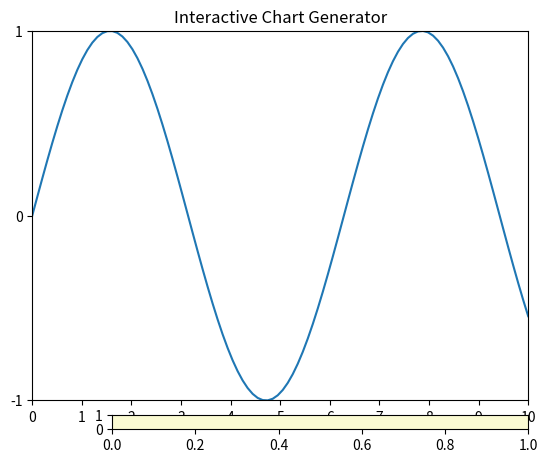

This figure's Python source:
# 代码生成时间: 2025-09-23 20:45:53
import numpy as np
import matplotlib.pyplot as plt
from matplotlib.widgets import Slider
from matplotlib.ticker import MaxNLocator

"""
Interactive Chart Generator

This script generates an interactive chart that allows the user to modify the parameters of
the chart in real-time using sliders.

Attributes:
# 优化算法效率
    None

Methods:
    generate_chart(): Generates the interactive chart.
"""

class InteractiveChartGenerator:
    def __init__(self):
        # Initialize the figure and axis
        self.fig, self.ax = plt.subplots()
        self.x = np.linspace(0, 10, 100)
        self.y = np.sin(self.x)
        self.line, = self.ax.plot(self.x, self.y)
        self.ax.set_xlim(0, 10)
        self.ax.set_ylim(-1, 1)
        self.ax.set_title('Interactive Chart Generator')
        self.ax.xaxis.set_major_locator(MaxNLocator(integer=True))
        self.ax.yaxis.set_major_locator(MaxNLocator(integer=True))

    def generate_slider(self, label, valmin, valmax, valinit, valfmt):
        # Create a slider for the chart
        axcolor = 'lightgoldenrodyellow'
        ax = plt.axes([0.25, 0.05, 0.65, 0.03], facecolor=axcolor)
        slider = Slider(ax, label, valmin, valmax, valinit, valfmt=valfmt)
        # Define the function to update the chart when the slider is moved
# 添加错误处理
        def update(val):
            freq = slider.val
            self.y = np.sin(self.x * freq)
            self.line.set_ydata(self.y)
            self.fig.canvas.draw_idle()
        # Link the slider to the update function
        slider.on_changed(update)

    def generate_chart(self):
        # Generate the interactive chart
# FIXME: 处理边界情况
        try:
            # Create a slider for the frequency of the sine wave
            self.generate_slider('Frequency', 0.1, 10, 1, '%0.2f')
            plt.show()
        except Exception as e:
            # Handle any exceptions that occur during chart generation
            print(f'Error generating chart: {str(e)}')

# Create an instance of the InteractiveChartGenerator class
chart_generator = InteractiveChartGenerator()
# 扩展功能模块
# Generate the interactive chart
chart_generator.generate_chart()